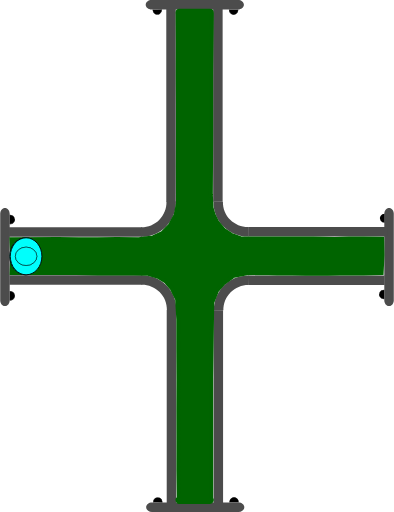
t = 0.00 s
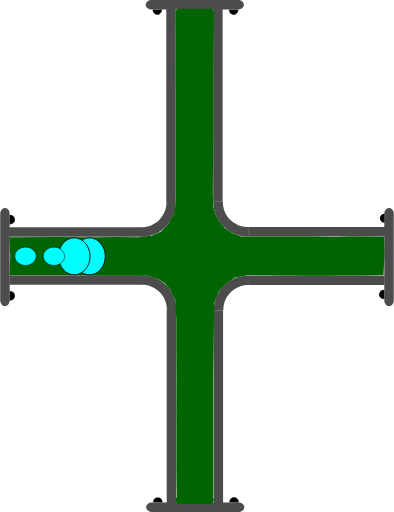
t = 0.75 s
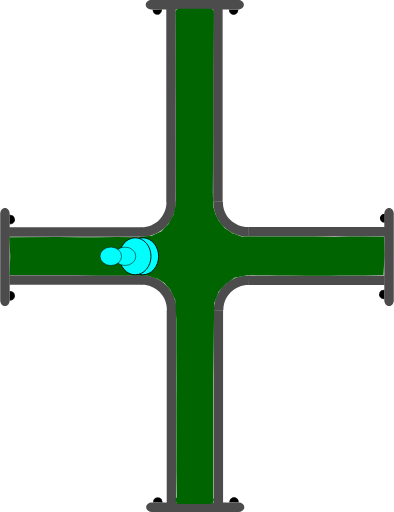
t = 1.38 s
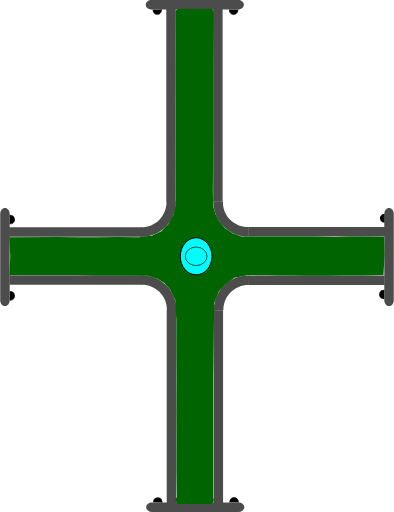
t = 2.00 s
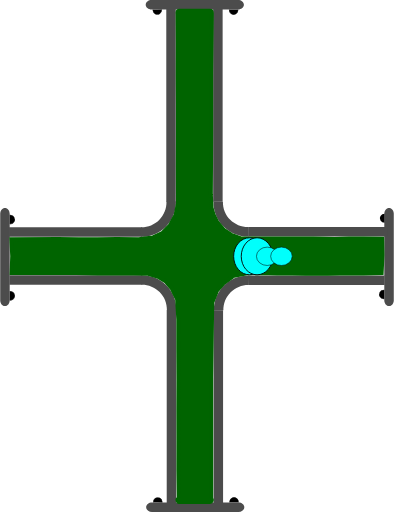
t = 2.63 s
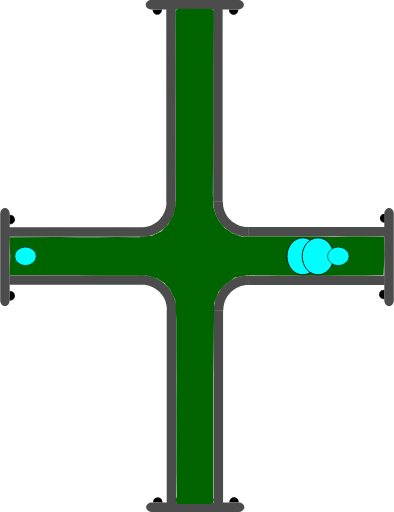
t = 3.25 s

The animated SVG that drew these frames (rendered in a browser with its animation timeline set to each time). Animation: 4 SMIL elements (animate=4); one cycle of 4.00 s, repeats indefinitely.

<?xml version="1.0" encoding="UTF-8" standalone="no"?>
<svg
   width="62.278221"
   height="81.021172"
   xml:lang="fr"
   viewBox="0 0 62.278221 81.021172"
   preserveAspectRatio="xMidYMid"
   version="1.1"
   id="svg1"
   sodipodi:docname="2d_tuyau_croix_anime_01_source.svg"
   inkscape:version="1.3 (0e150ed6c4, 2023-07-21)"
   xmlns:inkscape="http://www.inkscape.org/namespaces/inkscape"
   xmlns:sodipodi="http://sodipodi.sourceforge.net/DTD/sodipodi-0.dtd"
   xmlns="http://www.w3.org/2000/svg"
   xmlns:svg="http://www.w3.org/2000/svg"
   xmlns:rdf="http://www.w3.org/1999/02/22-rdf-syntax-ns#"
   xmlns:cc="http://creativecommons.org/ns#"
   xmlns:dc="http://purl.org/dc/elements/1.1/">
  <title
     id="title1">2d_tuyau_croix_81x62_repos</title>
  <defs
     id="defs1" />
  <sodipodi:namedview
     id="namedview1"
     pagecolor="#ffffff"
     bordercolor="#666666"
     borderopacity="1.0"
     inkscape:showpageshadow="2"
     inkscape:pageopacity="0.0"
     inkscape:pagecheckerboard="true"
     inkscape:deskcolor="#d1d1d1"
     inkscape:zoom="7.9995775"
     inkscape:cx="20.751096"
     inkscape:cy="35.564378"
     inkscape:window-width="1920"
     inkscape:window-height="1043"
     inkscape:window-x="0"
     inkscape:window-y="0"
     inkscape:window-maximized="1"
     inkscape:current-layer="svg1" />
  <!-- Intérieur du Tuyau en C8C8C8 -->
  <!-- Extérieur du Tuyau en NOIR -->
  <!-- Extérieur du Tuyau en NOIR -->
  <!-- Bulle 02 à l'Intérieur du Tuyau en VERT -->
  <!-- Petite Bulle 03 à l'Intérieur du Tuyau en ROUGE -->
  <!-- Petite Bulle 04 à l'Intérieur du Tuyau en JAUNE -->
  <!-- Bride du Tuyau et ses Boulons en GRIS -->
  <g
     id="path3"
     transform="rotate(90,-16.4,16.5)"
     style="display:inline">
    <path
       style="color:#000000;display:inline;fill:#000000;-inkscape-stroke:none;paint-order:stroke fill markers"
       d="m 2.3430357,-60.749104 a 0.71439695,0.77823663 0 0 1 -0.3581902,0.674596 0.71439695,0.77823663 0 0 1 -0.7153859,-0.0019 0.71439695,0.77823663 0 0 1 -0.35520956,-0.676463 l 0.71438866,0.0037 z"
       id="path13" />
  </g>
  <g
     id="path3-2"
     transform="rotate(90,-16.45,16.45)"
     style="display:inline">
    <path
       style="color:#000000;display:inline;fill:#000000;-inkscape-stroke:none;paint-order:stroke fill markers"
       d="m 12.958984,-60.785156 v 0.02734 c -0.0013,0.287088 0.137968,0.55203 0.367188,0.697265 0.229215,0.145244 0.514269,0.145984 0.744141,0.002 0.229867,-0.144039 0.371093,-0.40822 0.371093,-0.695312 v -0.02734 h -0.02734 -0.714844 z m 0.06641,0.05273 0.673828,0.0039 H 14.375 c -0.0099,0.257608 -0.127044,0.498504 -0.332031,0.626954 -0.213325,0.133662 -0.474767,0.132846 -0.6875,-0.002 -0.204437,-0.129532 -0.321353,-0.371234 -0.330078,-0.628906 z"
       id="path14" />
    <path
       style="color:#000000;display:inline;fill:#000000;-inkscape-stroke:none;paint-order:stroke fill markers"
       d="m 14.414348,-60.75457 a 0.71439695,0.77823663 0 0 1 -0.35819,0.674595 0.71439695,0.77823663 0 0 1 -0.715386,-0.0019 0.71439695,0.77823663 0 0 1 -0.35521,-0.676463 l 0.714389,0.0037 z"
       id="path15" />
  </g>
  <path
     id="use3"
     style="display:inline;fill:#4c4c4c;stroke-width:0.220896;stroke-linejoin:round;paint-order:stroke fill markers"
     d="m 22.467777,43.544161 v 1.499961 H 1.4692211 v -1.499961 z" />
  <path
     id="use4"
     style="display:inline;fill:#4c4c4c;stroke-width:0.172615;stroke-linejoin:round;paint-order:stroke fill markers"
     d="m 61.528219,48.438 c -0.415499,0 -0.749999,-0.413004 -0.749999,-0.926019 v -13.68596 c 0,-0.513015 0.3345,-0.926019 0.749999,-0.926019 0.415501,0 0.750001,0.413004 0.750001,0.926019 v 13.68596 c 0,0.513015 -0.3345,0.926019 -0.750001,0.926019 z" />
  <path
     id="rect1-5-2-6"
     style="display:inline;fill:#4c4c4c;stroke-width:0.266497;stroke-linejoin:round;paint-order:stroke fill markers"
     d="M 27.847609,79.61064 H 26.347648 V 49.047156 h 1.499961 z" />
  <path
     id="use2-3"
     style="display:inline;fill:#4c4c4c;stroke-width:0.266367;stroke-linejoin:round;paint-order:stroke fill markers"
     d="M 35.264961,79.61064 H 33.765 V 49.077031 h 1.499961 z" />
  <path
     style="color:#000000;display:inline;fill:#4c4c4c;-inkscape-stroke:none;paint-order:stroke fill markers"
     d="m 27.876953,49.116797 c 0.03357,-1.485353 -0.542652,-2.92001 -1.59375,-3.970703 -1.051098,-1.050694 -2.486361,-1.628228 -3.972656,-1.595703 l 0.0332,1.5 c 1.078089,-0.02359 2.116882,0.394519 2.878906,1.15625 0.762024,0.761731 1.17862,1.800659 1.154297,2.876953 z"
     id="path10" />
  <path
     id="use3-7"
     style="display:inline;fill:#4c4c4c;stroke-width:0.223568;stroke-linejoin:round;paint-order:stroke fill markers"
     d="m 39.313976,43.584818 v 1.499961 h 21.509645 v -1.499961 z" />
  <path
     style="color:#000000;display:inline;fill:#4c4c4c;-inkscape-stroke:none;paint-order:stroke fill markers"
     d="m 33.810547,49.146094 c -0.03357,-1.485353 0.542652,-2.92001 1.59375,-3.970703 1.051098,-1.050694 2.486361,-1.626275 3.972656,-1.59375 l -0.0332,1.5 c -1.078089,-0.02359 -2.116882,0.392566 -2.878906,1.154297 -0.762025,0.76173 -1.17862,1.800659 -1.154297,2.876953 z"
     id="path10-6" />
  <g
     id="path3-1"
     transform="rotate(-90,16.45,16.45)"
     style="display:inline">
    <path
       style="color:#000000;fill:#000000;-inkscape-stroke:none;paint-order:stroke fill markers"
       d="m -14.650391,1.4980469 v 0.027344 c -0.0013,0.2870886 0.137968,0.5539835 0.367188,0.6992188 0.22922,0.1452342 0.514274,0.1459931 0.74414,0.00195 0.229868,-0.1440391 0.371094,-0.4101737 0.371094,-0.6972656 v -0.027344 h -0.02734 -0.714843 z m 0.06641,0.052734 0.673828,0.00391 h 0.675781 c -0.0099,0.2576078 -0.127043,0.4985039 -0.332031,0.6269531 -0.21332,0.1336711 -0.474763,0.1328375 -0.6875,-0.00195 -0.204437,-0.1295327 -0.321353,-0.371235 -0.330078,-0.6289063 z"
       id="path20" />
    <path
       style="color:#000000;fill:#000000;-inkscape-stroke:none;paint-order:stroke fill markers"
       d="m -13.194967,1.5291173 a 0.71439695,0.77823663 0 0 1 -0.35819,0.6745953 0.71439695,0.77823663 0 0 1 -0.715386,-0.00187 0.71439695,0.77823663 0 0 1 -0.355209,-0.676463 l 0.714388,0.00374 z"
       id="path21" />
  </g>
  <g
     id="path3-2-9"
     transform="rotate(-90,16.45,16.45)"
     style="display:inline">
    <path
       style="color:#000000;fill:#000000;-inkscape-stroke:none;paint-order:stroke fill markers"
       d="m -2.578125,1.4941406 v 0.025391 c -0.00127,0.2870887 0.1379676,0.5539836 0.3671875,0.6992188 0.2292199,0.1452352 0.5123202,0.1459921 0.7421875,0.00195 0.2298673,-0.144039 0.3710938,-0.4101737 0.3710938,-0.6972656 v -0.025391 h -0.025391 -0.7148437 z m 0.066406,0.052734 0.6738282,0.00391 h 0.6738281 C -1.1744957,1.8076542 -1.2916047,2.047648 -1.4960939,2.1757847 -1.709414,2.3094548 -1.970857,2.308623 -2.183594,2.1738347 -2.3875219,2.044618 -2.5024167,1.8037939 -2.511719,1.5468746 Z"
       id="path22" />
    <path
       style="color:#000000;fill:#000000;-inkscape-stroke:none;paint-order:stroke fill markers"
       d="M -1.1236539,1.5236509 A 0.71439695,0.77823663 0 0 1 -1.4818441,2.1982462 0.71439695,0.77823663 0 0 1 -2.19723,2.1963732 0.71439695,0.77823663 0 0 1 -2.5524395,1.5199102 l 0.7143887,0.00374 z"
       id="path23" />
  </g>
  <path
     id="use4-4"
     style="display:inline;fill:#4c4c4c;stroke-width:0.172615;stroke-linejoin:round;paint-order:stroke fill markers"
     d="M 0.74999995,32.9 C 1.1655,32.9 1.5000001,33.313005 1.5000001,33.826019 v 13.68596 c 0,0.513015 -0.3345001,0.926019 -0.75000015,0.926019 C 0.33450001,48.437998 0,48.024994 0,47.511979 V 33.826019 C 0,33.313005 0.33450001,32.9 0.74999995,32.9 Z" />
  <g
     id="path3-10"
     transform="rotate(180,-1.612016e-8,16.45)"
     style="display:inline">
    <path
       style="color:#000000;fill:#000000;-inkscape-stroke:none;paint-order:stroke fill markers"
       d="m -37.742187,-46.623047 v 0.02734 c -0.0013,0.287088 0.137967,0.553983 0.367187,0.699219 0.229215,0.145243 0.514269,0.145983 0.744141,0.002 0.229867,-0.144039 0.36914,-0.410174 0.36914,-0.697266 v -0.02734 h -0.02539 -0.714844 z m 0.06641,0.05273 0.673828,0.0039 h 0.673828 c -0.0099,0.257607 -0.127044,0.498504 -0.332031,0.626953 -0.213325,0.133662 -0.472814,0.132846 -0.685547,-0.002 -0.204437,-0.129533 -0.321353,-0.371235 -0.330078,-0.628906 z"
       id="path28" />
    <path
       style="color:#000000;fill:#000000;-inkscape-stroke:none;paint-order:stroke fill markers"
       d="m -36.287152,-46.592056 a 0.71439695,0.77823663 0 0 1 -0.35819,0.674595 0.71439695,0.77823663 0 0 1 -0.715386,-0.0019 0.71439695,0.77823663 0 0 1 -0.355209,-0.676463 l 0.714388,0.0037 z"
       id="path29" />
  </g>
  <g
     id="path3-2-6"
     transform="rotate(180,-1.612016e-8,16.45)"
     style="display:inline">
    <path
       style="color:#000000;display:inline;fill:#000000;-inkscape-stroke:none;paint-order:stroke fill markers"
       d="m -25.669922,-46.626953 -0.002,0.02539 c -0.0013,0.287088 0.139921,0.553983 0.369141,0.699218 0.229215,0.145244 0.512315,0.145984 0.742187,0.002 0.229868,-0.144039 0.371094,-0.410173 0.371094,-0.697265 V -46.623 h -0.02734 -0.71289 z m 0.06445,0.05273 0.675782,0.0039 h 0.673828 c -0.01043,0.256869 -0.127542,0.496863 -0.332032,0.625 -0.213324,0.133662 -0.474767,0.132846 -0.6875,-0.002 -0.203939,-0.129217 -0.320788,-0.370017 -0.330078,-0.626953 z"
       id="path30" />
    <path
       style="color:#000000;display:inline;fill:#000000;-inkscape-stroke:none;paint-order:stroke fill markers"
       d="m -24.215844,-46.597523 a 0.71439695,0.77823663 0 0 1 -0.35819,0.674596 0.71439695,0.77823663 0 0 1 -0.715386,-0.0019 0.71439695,0.77823663 0 0 1 -0.355209,-0.676463 l 0.714388,0.0037 z"
       id="path31" />
  </g>
  <path
     id="use4-3"
     style="display:inline;fill:#4c4c4c;stroke-width:0.172615;stroke-linejoin:round;paint-order:stroke fill markers"
     d="m 23.09219,80.271171 c 0,-0.415501 0.413004,-0.75 0.926019,-0.75 h 13.68596 c 0.513014,0 0.926019,0.334499 0.926019,0.75 0,0.4155 -0.413005,0.749999 -0.926019,0.749999 h -13.68596 c -0.513015,0 -0.926019,-0.334499 -0.926019,-0.749999 z" />
  <path
     id="use3-2"
     style="display:inline;fill:#4c4c4c;stroke-width:0.220896;stroke-linejoin:round;paint-order:stroke fill markers"
     d="M 22.398556,37.477009 V 35.977048 H 1.4 v 1.499961 z" />
  <path
     id="rect1-5-2-6-7"
     style="display:inline;fill:#4c4c4c;stroke-width:0.266497;stroke-linejoin:round;paint-order:stroke fill markers"
     d="m 27.778388,1.41053 h -1.499961 v 30.563484 h 1.499961 z" />
  <path
     id="use2-3-0"
     style="display:inline;fill:#4c4c4c;stroke-width:0.266367;stroke-linejoin:round;paint-order:stroke fill markers"
     d="M 35.19574,1.41053 H 33.695779 V 31.944139 H 35.19574 Z" />
  <path
     style="color:#000000;display:inline;fill:#4c4c4c;-inkscape-stroke:none;paint-order:stroke fill markers"
     d="m 27.807732,31.904373 c 0.03357,1.485353 -0.542652,2.92001 -1.59375,3.970703 -1.051098,1.050694 -2.486361,1.628228 -3.972656,1.595703 l 0.0332,-1.5 c 1.078089,0.02359 2.116882,-0.394519 2.878906,-1.15625 0.762024,-0.761731 1.17862,-1.800659 1.154297,-2.876953 z"
     id="path10-9" />
  <path
     id="use3-7-3"
     style="display:inline;fill:#4c4c4c;stroke-width:0.226475;stroke-linejoin:round;paint-order:stroke fill markers"
     d="m 39.244755,37.436352 v -1.499961 h 22.072571 v 1.499961 z" />
  <path
     style="color:#000000;display:inline;fill:#4c4c4c;-inkscape-stroke:none;paint-order:stroke fill markers"
     d="m 33.741326,31.875076 c -0.03357,1.485353 0.542652,2.92001 1.59375,3.970703 1.051098,1.050694 2.486361,1.626275 3.972656,1.59375 l -0.0332,-1.5 c -1.078089,0.02359 -2.116882,-0.392566 -2.878906,-1.154297 -0.762025,-0.76173 -1.17862,-1.800659 -1.154297,-2.876953 z"
     id="path10-6-6" />
  <g
     id="path3-10-6"
     transform="matrix(-1,0,0,1,-0.0692211,48.121171)"
     style="display:inline">
    <path
       style="color:#000000;fill:#000000;-inkscape-stroke:none;paint-order:stroke fill markers"
       d="m -37.742187,-46.623047 v 0.02734 c -0.0013,0.287088 0.137967,0.553983 0.367187,0.699219 0.229215,0.145243 0.514269,0.145983 0.744141,0.002 0.229867,-0.144039 0.36914,-0.410174 0.36914,-0.697266 v -0.02734 h -0.02539 -0.714844 z m 0.06641,0.05273 0.673828,0.0039 h 0.673828 c -0.0099,0.257607 -0.127044,0.498504 -0.332031,0.626953 -0.213325,0.133662 -0.472814,0.132846 -0.685547,-0.002 -0.204437,-0.129533 -0.321353,-0.371235 -0.330078,-0.628906 z"
       id="path28-1" />
    <path
       style="color:#000000;fill:#000000;-inkscape-stroke:none;paint-order:stroke fill markers"
       d="m -36.287152,-46.592056 a 0.71439695,0.77823663 0 0 1 -0.35819,0.674595 0.71439695,0.77823663 0 0 1 -0.715386,-0.0019 0.71439695,0.77823663 0 0 1 -0.355209,-0.676463 l 0.714388,0.0037 z"
       id="path29-8" />
  </g>
  <g
     id="path3-2-6-7"
     transform="matrix(-1,0,0,1,-0.0692211,48.121171)"
     style="display:inline">
    <path
       style="color:#000000;display:inline;fill:#000000;-inkscape-stroke:none;paint-order:stroke fill markers"
       d="m -25.669922,-46.626953 -0.002,0.02539 c -0.0013,0.287088 0.139921,0.553983 0.369141,0.699218 0.229215,0.145244 0.512315,0.145984 0.742187,0.002 0.229868,-0.144039 0.371094,-0.410173 0.371094,-0.697265 V -46.623 h -0.02734 -0.71289 z m 0.06445,0.05273 0.675782,0.0039 h 0.673828 c -0.01043,0.256869 -0.127542,0.496863 -0.332032,0.625 -0.213324,0.133662 -0.474767,0.132846 -0.6875,-0.002 -0.203939,-0.129217 -0.320788,-0.370017 -0.330078,-0.626953 z"
       id="path30-9" />
    <path
       style="color:#000000;display:inline;fill:#000000;-inkscape-stroke:none;paint-order:stroke fill markers"
       d="m -24.215844,-46.597523 a 0.71439695,0.77823663 0 0 1 -0.35819,0.674596 0.71439695,0.77823663 0 0 1 -0.715386,-0.0019 0.71439695,0.77823663 0 0 1 -0.355209,-0.676463 l 0.714388,0.0037 z"
       id="path31-2" />
  </g>
  <path
     id="use4-3-0"
     style="display:inline;fill:#4c4c4c;stroke-width:0.172615;stroke-linejoin:round;paint-order:stroke fill markers"
     d="m 23.022969,0.749999 c 0,0.415501 0.413004,0.75 0.926019,0.75 h 13.68596 c 0.513014,0 0.926019,-0.334499 0.926019,-0.75 C 38.560967,0.334499 38.147962,0 37.634948,0 h -13.68596 c -0.513015,0 -0.926019,0.334499 -0.926019,0.749999 z" />
  <path
     id="rect1"
     style="display:inline;fill:#006400;stroke:#006400;stroke-width:1.23484;paint-order:stroke fill markers"
     d="m 28.353798,2.0118601 h 4.832054 c 0.0072,0 -0.01965,2.1343011 -0.02012,2.1773585 l -0.08089,7.3967744 v 9.620685 l -0.05521,9.593115 0.115066,2.128149 0.340481,1.188188 0.583077,1.181528 1.096899,1.3062 1.285523,0.838179 1.530607,0.55939 1.698111,0.03062 3.438469,0.01673 4.958186,0.0076 1.493511,-0.02462 1.905215,0.0488 1.446145,0.02478 2.23882,-0.05473 2.27703,0.0073 2.715912,0.02485 0.03785,2.234371 -0.120684,2.580964 -2.541909,0.06908 -1.735928,-0.01887 -2.044278,0.03873 -1.893025,0.04368 -1.811234,-0.04532 -1.654625,0.02526 -2.205725,-0.02162 -2.375198,-0.0071 -2.606518,-0.07981 -2.22808,0.05255 -2.20429,0.449046 -1.542742,1.10445 -1.194608,1.346307 -0.78492,1.998259 -0.03001,2.196164 -0.13192,9.640509 v 9.620685 9.620685 c 0,0.04306 0.108159,0.202008 0.101009,0.202008 h -4.832054 c -0.0072,0 0.196646,0.03364 0.196646,-0.0094 l -0.05698,-4.640252 0.0059,-4.825877 -0.01089,-4.763316 0.01653,-4.919662 -0.02635,-4.899276 0.0024,-4.570322 -0.186854,-3.239493 -0.922838,-1.842863 -0.988956,-1.114884 -1.16575,-0.728419 -1.693086,-0.541246 -4.787236,-0.103871 -3.36141,0.05361 -3.323109,-0.09523 -3.264634,0.01891 -6.6708426,-0.0036 0.0831,-2.383601 -0.1146645,-2.36182 7.0547359,-0.03406 3.2444152,0.04335 2.990999,0.0057 3.110786,-0.05294 3.464291,0.02416 2.20661,-0.25886 1.695718,-0.789798 1.257177,-1.26876 0.913852,-1.660806 0.411978,-1.974891 -0.02335,-5.739818 0.01567,-5.105086 -1.68e-4,-4.838983 -0.03491,-4.640259 0.0141,-4.9028825 -0.0371,-4.7539211 c -3.36e-4,-0.043059 -0.02298,-0.202457 -0.01582,-0.2024573 z"
     sodipodi:nodetypes="csscccccccccccccccccccccccccccccccccccccsssscccccccccccccccccccccccccccccccccsc" />
  <!-- Grosse Bulle 01 à l'Intérieur du Tuyau en BLEU -->
  <ellipse
     cx="4.1109467"
     cy="40.558186"
     rx="2.5000694"
     ry="2.9286528"
     fill="#00fffc"
     stroke="#000000"
     id="ellipse1"
     style="stroke-width:0.142861">
    <animate
       attributeName="cx"
       begin="0s"
       from="4"
       to="58"
       dur="4s"
       repeatCount="indefinite" />
  </ellipse>
  <!-- Grosse Bulle 02 à l'Intérieur du Tuyau en VERT -->
  <ellipse
     cx="4.0959539"
     cy="40.558186"
     rx="2.5000694"
     ry="2.9286528"
     fill="#00fffc"
     stroke="#000000"
     id="ellipse2"
     style="stroke-width:0.142861">
    <animate
       attributeName="cx"
       begin="0.25s"
       from="4"
       to="58"
       dur="3.5"
       repeatCount="indefinite" />
  </ellipse>
  <!-- Petite Bulle 03 à l'Intérieur du Tuyau en JAUNE -->
  <ellipse
     cx="4.0959539"
     cy="40.558186"
     rx="1.7031308"
     ry="1.453892"
     fill="#00fffc"
     stroke="#000000"
     id="ellipse3"
     style="display:inline;stroke-width:0.0830797">
    <animate
       attributeName="cx"
       begin="0.5s"
       from="4"
       to="58"
       dur="3s"
       repeatCount="indefinite" />
  </ellipse>
  <!-- Petite Bulle 04 à l'Intérieur du Tuyau en ROUGE -->
  <ellipse
     cx="4.0959539"
     cy="40.558186"
     rx="1.7031308"
     ry="1.453892"
     fill="#00fffc"
     stroke="#000000"
     id="ellipse4"
     style="display:inline;stroke-width:0.0830797">
    <animate
       attributeName="cx"
       begin="0.75s"
       from="4"
       to="58"
       dur="2.5s"
       repeatCount="indefinite" />
  </ellipse>
  <metadata
     id="metadata1">
    <rdf:RDF>
      <cc:Work
         rdf:about="">
        <dc:title>2d_tuyau_croix_81x62_repos</dc:title>
        <dc:date>30_09_2023</dc:date>
        <dc:creator>
          <cc:Agent>
            <dc:title>bruno lefevre</dc:title>
          </cc:Agent>
        </dc:creator>
        <dc:publisher>
          <cc:Agent>
            <dc:title>abls-habitat</dc:title>
          </cc:Agent>
        </dc:publisher>
      </cc:Work>
    </rdf:RDF>
  </metadata>
</svg>
